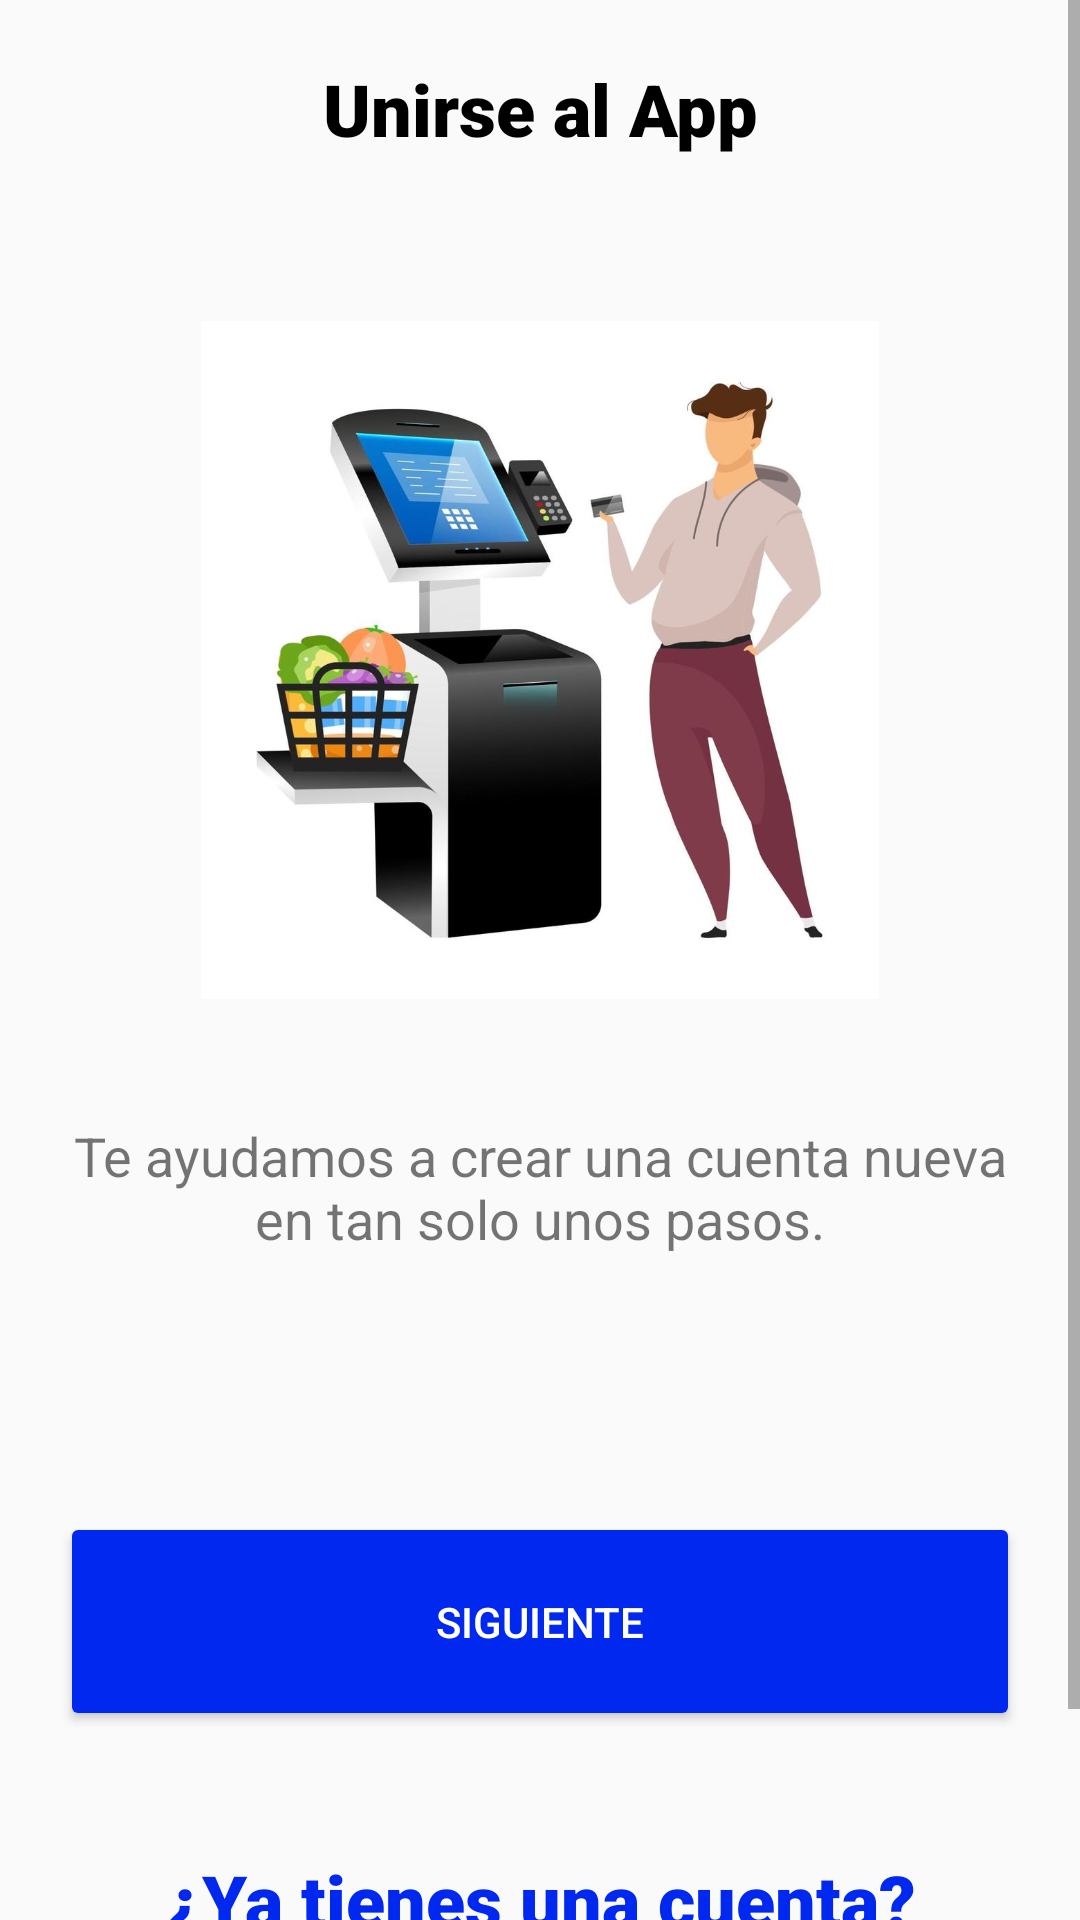

Here is an Android app screen rendered from its layout file. Give the layout XML and the strings, colors and styles it references.
<!-- AndroidManifest.xml: application theme Theme.PuntoVenta -->
<!-- res/layout/activity_registro.xml -->
<?xml version="1.0" encoding="utf-8"?>
<LinearLayout xmlns:android="http://schemas.android.com/apk/res/android"
    xmlns:app="http://schemas.android.com/apk/res-auto"
    xmlns:tools="http://schemas.android.com/tools"
    android:layout_width="match_parent"
    android:layout_height="match_parent"
    android:orientation="vertical"
    tools:context=".Usuarios.Registro">


    <ScrollView
        android:layout_width="match_parent"
        android:layout_height="match_parent">

    <LinearLayout
        android:layout_width="match_parent"
        android:layout_height="match_parent"
        android:orientation="vertical">

    <TextView
        android:id="@+id/textView2"
        android:layout_width="match_parent"
        android:layout_height="47dp"
        android:layout_margin="20dp"
        android:fontFamily="sans-serif-black"
        android:text="Unirse al App"
        android:textAlignment="center"
        android:textColor="@color/black"
        android:textSize="24sp"
        app:layout_constraintEnd_toEndOf="parent"
        app:layout_constraintHorizontal_bias="0.497"
        app:layout_constraintStart_toStartOf="parent"
        app:layout_constraintTop_toBottomOf="@+id/imageView2" />

        <LinearLayout
            android:layout_width="match_parent"
            android:layout_height="match_parent"
            android:orientation="vertical"
            android:gravity="center">

    <ImageView
        android:id="@+id/imageView2"
        android:layout_width="357dp"
        android:layout_height="226dp"
        android:layout_margin="20dp"
        app:layout_constraintEnd_toEndOf="parent"
        app:layout_constraintStart_toStartOf="parent"
        app:layout_constraintTop_toTopOf="parent"
        app:srcCompat="@mipmap/venta" />

        </LinearLayout>

        <TextView
            android:id="@+id/textView3"
            android:layout_width="match_parent"
            android:layout_height="91dp"
            android:layout_margin="20dp"
            android:text="Te ayudamos a crear una cuenta nueva en tan solo unos pasos."
            android:textAlignment="center"
            android:textSize="18sp"
            app:layout_constraintEnd_toEndOf="parent"
            app:layout_constraintStart_toStartOf="parent"
            app:layout_constraintTop_toBottomOf="@+id/textView2" />

    <Button
        android:id="@+id/button"
        android:layout_width="match_parent"
        android:layout_height="73dp"
        android:layout_margin="20dp"
        android:backgroundTint="#0028EF"
        android:onClick="siguiente"
        android:text="Siguiente"
        android:textColor="@color/white"
        app:layout_constraintEnd_toEndOf="parent"
        app:layout_constraintHorizontal_bias="0.495"
        app:layout_constraintStart_toStartOf="parent"
        app:layout_constraintTop_toBottomOf="@+id/textView3" />

        <TextView
            android:id="@+id/textView4"
            android:layout_width="match_parent"
            android:layout_height="82dp"
            android:layout_margin="20dp"
            android:fontFamily="sans-serif-black"
            android:linksClickable="false"
            android:onClick="regreso"
            android:text="¿Ya tienes una cuenta?"
            android:textAlignment="center"
            android:textColor="#0028EF"
            android:textSize="24sp"
            app:layout_constraintEnd_toEndOf="parent"
            app:layout_constraintHorizontal_bias="0.495"
            app:layout_constraintStart_toStartOf="parent"
            app:layout_constraintTop_toBottomOf="@+id/button" />

    </LinearLayout>

    </ScrollView>
</LinearLayout>
<!-- resources referenced by this layout -->
<resources>
  <!-- mipmap venta: jpg bitmap (mipmap-xhdpi, 43637 bytes) -->
  <style name="Theme.PuntoVenta" parent="Theme.AppCompat.Light.DarkActionBar">
          
          <item name="colorPrimary">#3F3D43</item>
          <item name="colorPrimaryDark">#3F3D43</item>
          <item name="colorAccent">#3C403F</item>
          
      </style>
  <!-- not gathered from this repository: default colours our renderer supplied (Android Studio template values) -->
  <color name="black">#FF000000</color>
  <color name="white">#FFFFFFFF</color>
</resources>
